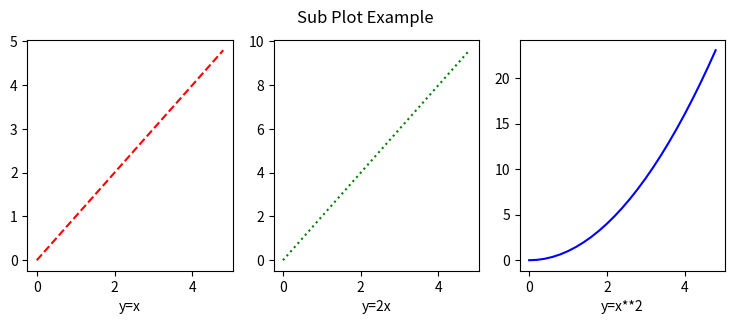

Here is the Python script that generated this plot:
# -*- coding: utf-8 -*-
"""
Created on Mon Aug  9 11:20:15 2021

[redacted]
"""
# 데이터 시각화

import matplotlib.pyplot as plt
import numpy as np

# marker:.ov^<> / line:- -- -. : / color:rgblcmkw

"""
plt.plot([1,2,3,4],[1,4,9,16],'r^:')
plt.ylabel('number')
plt.axis([0,6,0,20]) #[x시작,x끝,y시작,y끝]

"""

# numpy를 활용 그래프
# range:정수 / arange:실수 (시작,끝,간격)
t = np.arange(0.0, 5.0, 0.2) 


"""

plt.plot(t,2*t,'r--',t,t**2,'b:')
plt.plot(t,t**3,'g-')

"""

# subplot

plt.figure(figsize=(9,3)) # 여러개의 plot (크기(행,열))

plt.subplot(1,3,1) # (1,3)의 첫번째
plt.plot(t,t,'r--')
plt.xlabel('y=x')


plt.subplot(1,3,2)
plt.plot(t,2*t,'g:')
plt.xlabel('y=2x')

plt.subplot(1,3,3)
plt.plot(t,t**2,'b-')
plt.xlabel('y=x**2')

plt.suptitle('Sub Plot Example')

plt.show()